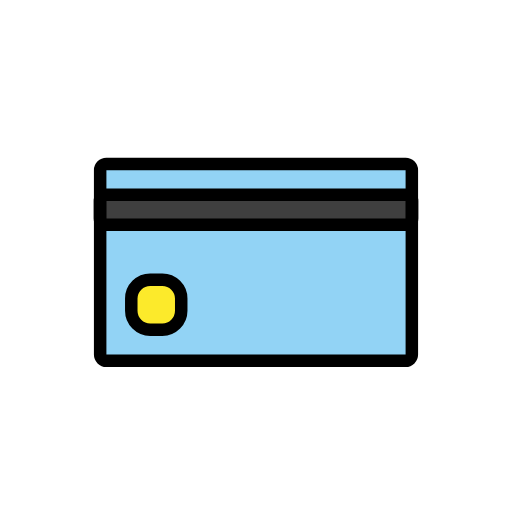
t = 0.00 s
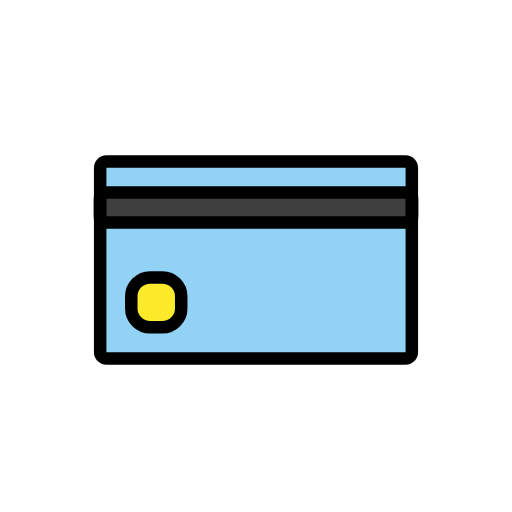
t = 0.48 s
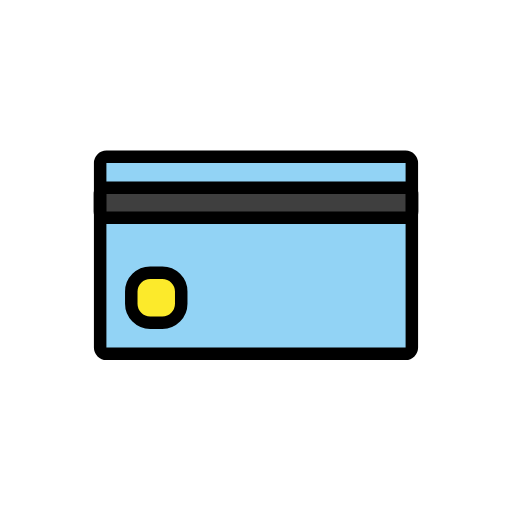
t = 1.43 s
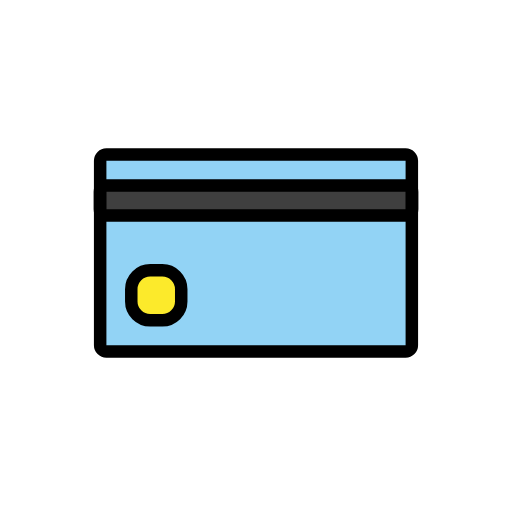
t = 1.90 s
t = 2.38 s: frame unchanged from t = 1.43 s, image omitted
t = 3.33 s: frame unchanged from t = 0.48 s, image omitted

The animated SVG that drew these frames (rendered in a browser with its animation timeline set to each time). Animation: 1 SMIL element (animateTransform=1); one cycle of 3.80 s, repeats indefinitely.

<?xml version='1.0' encoding='utf-8'?>
<svg xmlns="http://www.w3.org/2000/svg" id="emoji" viewBox="-5 -5 82 82" width="200" height="200" role="img">
  <title>OpenMoji: credit card</title><g><g id="color">
    <path fill="#92D3F5" stroke="none" stroke-miterlimit="10" stroke-width="2" d="M59.9589,52.7943H12.0411 c-0.5523,0-1-0.4477-1-1v-29.547c0-0.5523,0.4477-1,1-1h47.9178c0.5523,0,1,0.4477,1,1v29.547 C60.9589,52.3466,60.5112,52.7943,59.9589,52.7943z" />
    <path fill="#3F3F3F" stroke="none" stroke-miterlimit="10" stroke-width="2" d="M60,31H12c-0.5523,0-1-0.4477-1-1v-2.8 c0-0.5523,0.4477-1,1-1h48c0.5523,0,1,0.4477,1,1V30C61,30.5523,60.5523,31,60,31z" />
    <path fill="#FCEA2B" stroke="none" stroke-linecap="round" stroke-linejoin="round" stroke-miterlimit="10" stroke-width="2" d="M20.9984,47.8h-1.9471c-1.6645,0-3.0264-1.3619-3.0264-3.0264v-1.9471c0-1.6645,1.3619-3.0265,3.0264-3.0265h1.9471 c1.6645,0,3.0264,1.3619,3.0264,3.0265v1.9471C24.0249,46.4381,22.663,47.8,20.9984,47.8z" />
  </g>
  <g id="hair" />
  <g id="skin" />
  <g id="skin-shadow" />
  <g id="line">
    <path fill="none" stroke="#000000" stroke-miterlimit="10" stroke-width="2" d="M59.9589,52.7943H12.0411 c-0.5523,0-1-0.4477-1-1v-29.547c0-0.5523,0.4477-1,1-1h47.9178c0.5523,0,1,0.4477,1,1v29.547 C60.9589,52.3466,60.5112,52.7943,59.9589,52.7943z" />
    <path fill="none" stroke="#000000" stroke-miterlimit="10" stroke-width="2" d="M60,31H12c-0.5523,0-1-0.4477-1-1v-2.8 c0-0.5523,0.4477-1,1-1h48c0.5523,0,1,0.4477,1,1V30C61,30.5523,60.5523,31,60,31z" />
    <path fill="none" stroke="#000000" stroke-linecap="round" stroke-linejoin="round" stroke-miterlimit="10" stroke-width="2" d="M20.9984,47.8h-1.9471c-1.6645,0-3.0264-1.3619-3.0264-3.0264v-1.9471c0-1.6645,1.3619-3.0265,3.0264-3.0265h1.9471 c1.6645,0,3.0264,1.3619,3.0264,3.0265v1.9471C24.0249,46.4381,22.663,47.8,20.9984,47.8z" />
  </g>
<animateTransform attributeName="transform" type="translate" values="0 0;0 -1.5;0 0" dur="3.8s" repeatCount="indefinite" /></g></svg>
